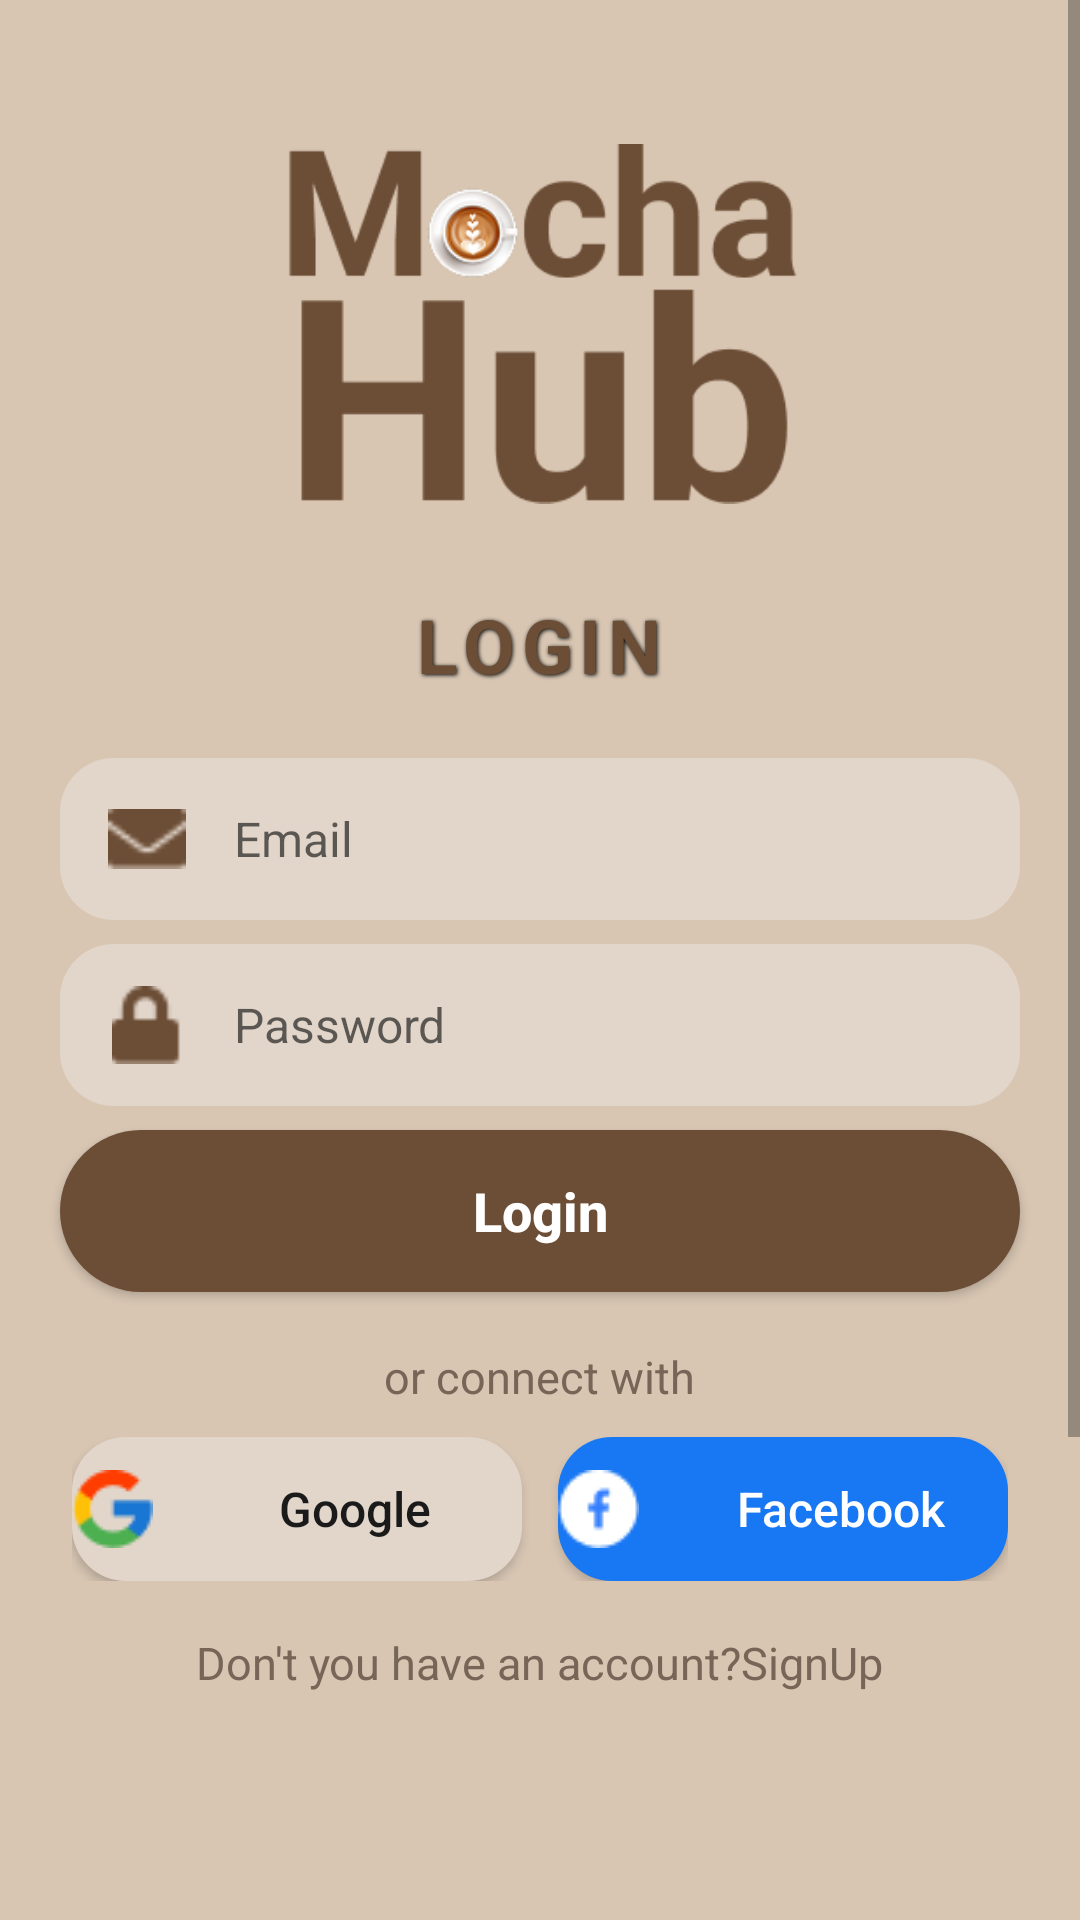

This screen was rendered from an Android layout file. Write that file and the resources it references.
<!-- AndroidManifest.xml: application theme Theme.CoffeeShop -->
<!-- res/layout/activity_login.xml -->
<?xml version="1.0" encoding="utf-8"?>
<ScrollView xmlns:android="http://schemas.android.com/apk/res/android"
    xmlns:app="http://schemas.android.com/apk/res-auto"
    android:layout_width="match_parent"
    android:layout_height="match_parent"
    android:background="@color/colorPrimary"
    android:fillViewport="true">

    <LinearLayout
        android:layout_width="match_parent"
        android:layout_height="wrap_content"
        android:padding="0dp"
        android:orientation="vertical"
        android:gravity="center_horizontal">

        
        <ImageView
            android:layout_width="180dp"
            android:layout_height="140dp"
            android:src="@drawable/logo"
            android:scaleType="fitCenter"
            android:layout_marginTop="38dp"
            android:layout_marginBottom="10dp"
            android:contentDescription="App Logo" />

        
        <TextView
            android:layout_width="wrap_content"
            android:layout_height="wrap_content"
            android:text="LOGIN"
            android:textStyle="bold"
            android:textColor="@color/colorSecondary"
            android:textSize="25sp"
            android:letterSpacing="0.09"
            android:gravity="center"
            android:layout_marginTop="10dp"
            android:layout_marginBottom="16dp"
            android:shadowColor="@color/black"
            android:shadowDx="1"
            android:shadowDy="1"
            android:shadowRadius="3" />

        
        <LinearLayout
            android:layout_width="320dp"
            android:layout_height="54dp"
            android:layout_marginTop="5dp"
            android:layout_marginBottom="8dp"
            android:orientation="horizontal"
            android:background="@drawable/rounded_edit_bg"
            android:gravity="center_vertical">

            <ImageView
                android:layout_width="26dp"
                android:layout_height="26dp"
                android:layout_marginStart="16dp"
                android:src="@drawable/ic_email1"
                android:contentDescription="Email Icon"
                app:tint="@color/colorSecondary" />

            <EditText
                android:id="@+id/emailEditText"
                android:layout_width="0dp"
                android:layout_height="match_parent"
                android:layout_weight="1"
                android:hint="Email"
                android:background="@android:color/transparent"
                android:inputType="textEmailAddress"
                android:paddingLeft="16dp"
                android:textColor="@color/black"
                android:textSize="16sp"
                android:paddingEnd="8dp"/>
        </LinearLayout>

        
        <LinearLayout
            android:layout_width="320dp"
            android:layout_height="54dp"
            android:layout_marginBottom="8dp"
            android:orientation="horizontal"
            android:background="@drawable/rounded_edit_bg"
            android:gravity="center_vertical">

            <ImageView
                android:layout_width="26dp"
                android:layout_height="26dp"
                android:layout_marginStart="16dp"
                android:src="@drawable/ic_password"
                android:contentDescription="Password Icon"
                app:tint="@color/colorSecondary" />

            <EditText
                android:id="@+id/passwordEditText"
                android:layout_width="0dp"
                android:layout_height="match_parent"
                android:layout_weight="1"
                android:hint="Password"
                android:background="@android:color/transparent"
                android:inputType="textPassword"
                android:paddingLeft="16dp"
                android:textColor="@color/black"
                android:textSize="16sp"
                android:paddingEnd="8dp"/>
        </LinearLayout>

        
        <Button
            android:id="@+id/loginButton"
            android:layout_width="320dp"
            android:layout_height="54dp"
            android:text="Login"
            android:textColor="@color/white"
            android:textStyle="bold"
            android:textAllCaps="false"
            android:textSize="18sp"
            android:layout_marginBottom="18dp"
            android:background="@drawable/button_bg"/>

        
        <TextView
            android:layout_width="wrap_content"
            android:layout_height="wrap_content"
            android:text="or connect with"
            android:textColor="#776657"
            android:textSize="15sp"
            android:gravity="center_horizontal"/>

        
        <LinearLayout
            android:layout_width="wrap_content"
            android:layout_height="wrap_content"
            android:orientation="horizontal"
            android:gravity="center"
            android:layout_marginTop="10dp"
            android:layout_marginBottom="14dp">

            <Button
                android:id="@+id/googleButton"
                android:layout_width="150dp"
                android:layout_height="48dp"
                android:text="Google"
                android:textAllCaps="false"
                android:textColor="#1A1A1A"
                android:textSize="16sp"
                android:background="@drawable/rounded_edit_bg"
                android:drawableLeft="@drawable/ic_google"
                android:drawablePadding="12dp"
                android:layout_marginEnd="12dp"/>

            <Button
                android:id="@+id/facebookButton"
                android:layout_width="150dp"
                android:layout_height="48dp"
                android:text="Facebook"
                android:textAllCaps="false"
                android:textColor="@color/white"
                android:textSize="16sp"
                android:background="@drawable/rounded_blue_button"
                android:drawableLeft="@drawable/ic_facebook"
                android:drawablePadding="12dp"/>
        </LinearLayout>

        
        <TextView
            android:layout_width="wrap_content"
            android:layout_height="wrap_content"
            android:text="Don't you have an account?SignUp"
            android:textColor="#776657"
            android:textSize="15sp"
            android:layout_marginTop="3dp"
            android:textAlignment="center"/>

        
        <TextView
            android:layout_width="wrap_content"
            android:layout_height="wrap_content"
            android:gravity="center"
            android:text="By continuing, you agree to our\nUser Agreement and Privacy Policy."
            android:textColor="#82695C"
            android:textAlignment="center"
            android:textSize="13sp"
            android:layout_marginTop="244dp"
            android:layout_marginBottom="14dp"/>

    </LinearLayout>
</ScrollView>
<!-- resources referenced by this layout -->
<resources>
  <color name="black">#000000</color>
  <color name="colorPrimary">#D8C6B3</color>
  <color name="colorSecondary">#6C4E36</color>
  <color name="white">#FFFFFF</color>
  <!-- drawable button_bg (drawable) -->
  <?xml version="1.0" encoding="utf-8"?>
  <shape xmlns:android="http://schemas.android.com/apk/res/android"
      android:shape="rectangle">
      <solid android:color="@color/colorSecondary"/>
      <corners android:radius="28dp"/>
  </shape>
  <!-- drawable ic_email1: png bitmap (drawable, 278 bytes) -->
  <!-- drawable ic_facebook: png bitmap (drawable, 541 bytes) -->
  <!-- drawable ic_google: png bitmap (drawable, 837 bytes) -->
  <!-- drawable ic_password: png bitmap (drawable, 283 bytes) -->
  <!-- drawable logo: png bitmap (drawable, 13910 bytes) -->
  <!-- drawable rounded_blue_button (drawable) -->
  <?xml version="1.0" encoding="utf-8"?>
  <shape xmlns:android="http://schemas.android.com/apk/res/android">
      <solid android:color="#1877F3"/>
      <corners android:radius="18dp"/>
  </shape>
  <!-- drawable rounded_edit_bg (drawable) -->
  <?xml version="1.0" encoding="utf-8"?>
  <shape xmlns:android="http://schemas.android.com/apk/res/android">
      <solid android:color="#E2D6CB"/>
      <corners android:radius="18dp"/>
  </shape>
  <style name="Theme.CoffeeShop" parent="Theme.AppCompat.Light.NoActionBar">
          
          <item name="colorPrimary">#D8C6B3</item>
          <item name="colorPrimaryDark">#B8A07B</item>
          <item name="colorAccent">#6C4E36</item>
      </style>
</resources>
